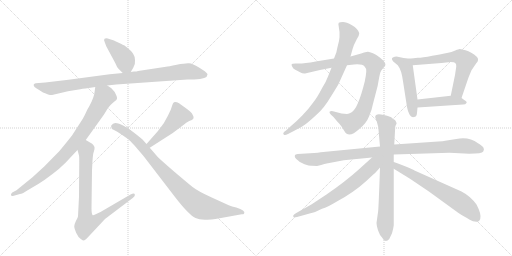
t = 0.00 s
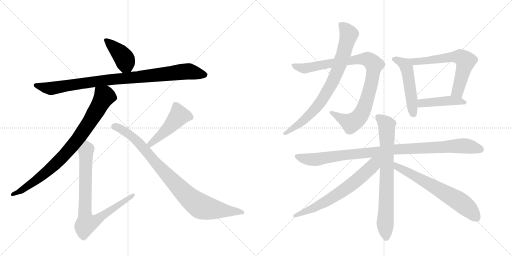
t = 2.50 s
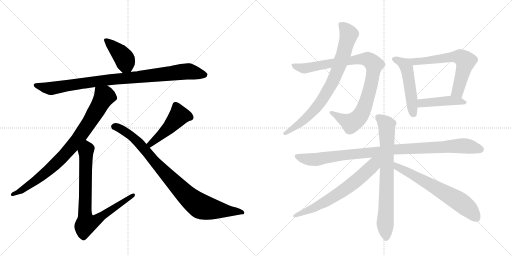
t = 5.00 s
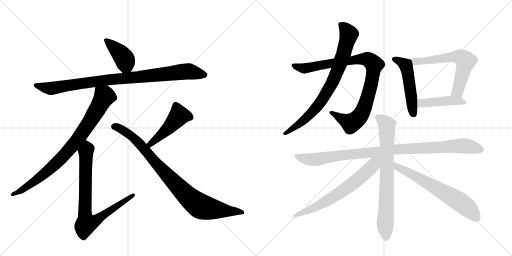
t = 7.50 s
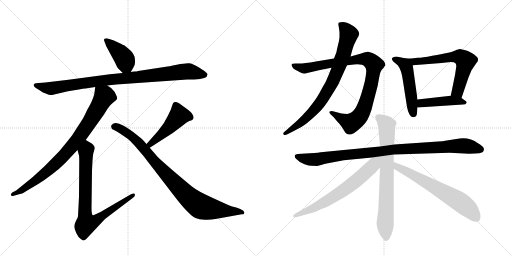
t = 10.00 s
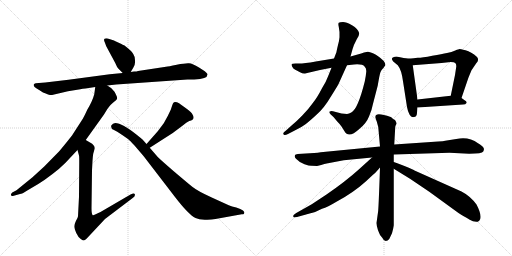
t = 12.50 s

The animated SVG that drew these frames (rendered in a browser with its animation timeline set to each time). Animation: 15 CSS @keyframes rules; one cycle of 12.50 s.

<svg version="1.1" viewBox="0 0 2048 1024" xmlns="http://www.w3.org/2000/svg">
  <g stroke="lightgray" stroke-dasharray="1,1" stroke-width="1" transform="scale(4, 4)">
    <line x1="0" y1="0" x2="256" y2="256"></line>
    <line x1="256" y1="0" x2="0" y2="256"></line>
    <line x1="128" y1="0" x2="128" y2="256"></line>
    <line x1="0" y1="128" x2="256" y2="128"></line>
    <line x1="256" y1="0" x2="512" y2="256"></line>
    <line x1="512" y1="0" x2="256" y2="256"></line>
    <line x1="384" y1="0" x2="384" y2="256"></line>
    <line x1="256" y1="128" x2="512" y2="128"></line>
  </g>
<g transform="scale(1, -1) translate(0, -850)">
   <style type="text/css">
    @keyframes keyframes0 {
      from {
       stroke: black;
       stroke-dashoffset: 406;
       stroke-width: 128;
       }
       57% {
       animation-timing-function: step-end;
       stroke: black;
       stroke-dashoffset: 0;
       stroke-width: 128;
       }
       to {
       stroke: black;
       stroke-width: 1024;
       }
       }
       #make-me-a-hanzi-animation-0 {
         animation: keyframes0 0.580404s both;
         animation-delay: 0.000000s;
         animation-timing-function: linear;
       }
    @keyframes keyframes1 {
      from {
       stroke: black;
       stroke-dashoffset: 942;
       stroke-width: 128;
       }
       75% {
       animation-timing-function: step-end;
       stroke: black;
       stroke-dashoffset: 0;
       stroke-width: 128;
       }
       to {
       stroke: black;
       stroke-width: 1024;
       }
       }
       #make-me-a-hanzi-animation-1 {
         animation: keyframes1 1.016602s both;
         animation-delay: 0.580404s;
         animation-timing-function: linear;
       }
    @keyframes keyframes2 {
      from {
       stroke: black;
       stroke-dashoffset: 845;
       stroke-width: 128;
       }
       73% {
       animation-timing-function: step-end;
       stroke: black;
       stroke-dashoffset: 0;
       stroke-width: 128;
       }
       to {
       stroke: black;
       stroke-width: 1024;
       }
       }
       #make-me-a-hanzi-animation-2 {
         animation: keyframes2 0.937663s both;
         animation-delay: 1.597005s;
         animation-timing-function: linear;
       }
    @keyframes keyframes3 {
      from {
       stroke: black;
       stroke-dashoffset: 806;
       stroke-width: 128;
       }
       72% {
       animation-timing-function: step-end;
       stroke: black;
       stroke-dashoffset: 0;
       stroke-width: 128;
       }
       to {
       stroke: black;
       stroke-width: 1024;
       }
       }
       #make-me-a-hanzi-animation-3 {
         animation: keyframes3 0.905924s both;
         animation-delay: 2.534668s;
         animation-timing-function: linear;
       }
    @keyframes keyframes4 {
      from {
       stroke: black;
       stroke-dashoffset: 468;
       stroke-width: 128;
       }
       60% {
       animation-timing-function: step-end;
       stroke: black;
       stroke-dashoffset: 0;
       stroke-width: 128;
       }
       to {
       stroke: black;
       stroke-width: 1024;
       }
       }
       #make-me-a-hanzi-animation-4 {
         animation: keyframes4 0.630859s both;
         animation-delay: 3.440592s;
         animation-timing-function: linear;
       }
    @keyframes keyframes5 {
      from {
       stroke: black;
       stroke-dashoffset: 901;
       stroke-width: 128;
       }
       75% {
       animation-timing-function: step-end;
       stroke: black;
       stroke-dashoffset: 0;
       stroke-width: 128;
       }
       to {
       stroke: black;
       stroke-width: 1024;
       }
       }
       #make-me-a-hanzi-animation-5 {
         animation: keyframes5 0.983236s both;
         animation-delay: 4.071452s;
         animation-timing-function: linear;
       }
    @keyframes keyframes6 {
      from {
       stroke: black;
       stroke-dashoffset: 943;
       stroke-width: 128;
       }
       75% {
       animation-timing-function: step-end;
       stroke: black;
       stroke-dashoffset: 0;
       stroke-width: 128;
       }
       to {
       stroke: black;
       stroke-width: 1024;
       }
       }
       #make-me-a-hanzi-animation-6 {
         animation: keyframes6 1.017415s both;
         animation-delay: 5.054687s;
         animation-timing-function: linear;
       }
    @keyframes keyframes7 {
      from {
       stroke: black;
       stroke-dashoffset: 797;
       stroke-width: 128;
       }
       72% {
       animation-timing-function: step-end;
       stroke: black;
       stroke-dashoffset: 0;
       stroke-width: 128;
       }
       to {
       stroke: black;
       stroke-width: 1024;
       }
       }
       #make-me-a-hanzi-animation-7 {
         animation: keyframes7 0.898600s both;
         animation-delay: 6.072103s;
         animation-timing-function: linear;
       }
    @keyframes keyframes8 {
      from {
       stroke: black;
       stroke-dashoffset: 503;
       stroke-width: 128;
       }
       62% {
       animation-timing-function: step-end;
       stroke: black;
       stroke-dashoffset: 0;
       stroke-width: 128;
       }
       to {
       stroke: black;
       stroke-width: 1024;
       }
       }
       #make-me-a-hanzi-animation-8 {
         animation: keyframes8 0.659342s both;
         animation-delay: 6.970703s;
         animation-timing-function: linear;
       }
    @keyframes keyframes9 {
      from {
       stroke: black;
       stroke-dashoffset: 627;
       stroke-width: 128;
       }
       67% {
       animation-timing-function: step-end;
       stroke: black;
       stroke-dashoffset: 0;
       stroke-width: 128;
       }
       to {
       stroke: black;
       stroke-width: 1024;
       }
       }
       #make-me-a-hanzi-animation-9 {
         animation: keyframes9 0.760254s both;
         animation-delay: 7.630046s;
         animation-timing-function: linear;
       }
    @keyframes keyframes10 {
      from {
       stroke: black;
       stroke-dashoffset: 442;
       stroke-width: 128;
       }
       59% {
       animation-timing-function: step-end;
       stroke: black;
       stroke-dashoffset: 0;
       stroke-width: 128;
       }
       to {
       stroke: black;
       stroke-width: 1024;
       }
       }
       #make-me-a-hanzi-animation-10 {
         animation: keyframes10 0.609701s both;
         animation-delay: 8.390299s;
         animation-timing-function: linear;
       }
    @keyframes keyframes11 {
      from {
       stroke: black;
       stroke-dashoffset: 996;
       stroke-width: 128;
       }
       76% {
       animation-timing-function: step-end;
       stroke: black;
       stroke-dashoffset: 0;
       stroke-width: 128;
       }
       to {
       stroke: black;
       stroke-width: 1024;
       }
       }
       #make-me-a-hanzi-animation-11 {
         animation: keyframes11 1.060547s both;
         animation-delay: 9.000000s;
         animation-timing-function: linear;
       }
    @keyframes keyframes12 {
      from {
       stroke: black;
       stroke-dashoffset: 755;
       stroke-width: 128;
       }
       71% {
       animation-timing-function: step-end;
       stroke: black;
       stroke-dashoffset: 0;
       stroke-width: 128;
       }
       to {
       stroke: black;
       stroke-width: 1024;
       }
       }
       #make-me-a-hanzi-animation-12 {
         animation: keyframes12 0.864421s both;
         animation-delay: 10.060547s;
         animation-timing-function: linear;
       }
    @keyframes keyframes13 {
      from {
       stroke: black;
       stroke-dashoffset: 667;
       stroke-width: 128;
       }
       68% {
       animation-timing-function: step-end;
       stroke: black;
       stroke-dashoffset: 0;
       stroke-width: 128;
       }
       to {
       stroke: black;
       stroke-width: 1024;
       }
       }
       #make-me-a-hanzi-animation-13 {
         animation: keyframes13 0.792806s both;
         animation-delay: 10.924967s;
         animation-timing-function: linear;
       }
    @keyframes keyframes14 {
      from {
       stroke: black;
       stroke-dashoffset: 653;
       stroke-width: 128;
       }
       68% {
       animation-timing-function: step-end;
       stroke: black;
       stroke-dashoffset: 0;
       stroke-width: 128;
       }
       to {
       stroke: black;
       stroke-width: 1024;
       }
       }
       #make-me-a-hanzi-animation-14 {
         animation: keyframes14 0.781413s both;
         animation-delay: 11.717773s;
         animation-timing-function: linear;
       }
</style>
<path d="M 523 562 L 533 579 Q 542 591 540 609 Q 539 626 533 634 Q 528 645 498 668 Q 497 668 477 678 Q 457 688 456 688 L 431 696 Q 422 698 418 695 Q 414 691 419 681 L 425 665 L 461 598 Q 468 581 473 576 L 491 558 C 510 539 510 539 523 562 Z" fill="lightgray"></path> 
<path d="M 465 512 L 750 532 L 777 532 Q 830 534 830 552 Q 831 557 810 571 L 796 580 Q 770 596 756 597 Q 742 598 707 591 Q 673 584 664 583 L 552 566 Q 548 564 536 564 L 523 562 L 491 558 L 439 553 L 274 531 L 181 520 L 143 517 Q 137 516 135 512 Q 132 503 155 491 L 172 480 Q 200 468 208 470 L 272 485 L 321 493 Q 330 495 342 496 L 381 502 L 429 508 L 465 512 Z" fill="lightgray"></path> 
<path d="M 381 502 L 377 473 Q 370 446 349 411 Q 334 378 328 370 L 288 308 Q 254 265 236 244 L 177 184 L 130 141 L 66 89 L 49 80 Q 42 74 44 69 Q 46 64 55 67 L 80 74 Q 88 74 109 88 L 153 114 Q 179 130 210 154 Q 236 173 261 198 L 310 250 L 343 290 L 416 392 Q 433 421 442 430 Q 451 439 459 445 Q 467 451 468 455 Q 470 459 465 469 Q 461 479 458 483 L 449 493 Q 444 499 429 508 C 404 525 385 532 381 502 Z" fill="lightgray"></path> 
<path d="M 310 250 L 316 228 Q 317 227 317 200 L 316 63 L 312 -15 Q 312 -19 304 -33 Q 297 -48 297 -55 Q 297 -63 305 -82 Q 314 -101 323 -106 Q 332 -112 335 -112 Q 339 -112 346 -105 L 420 -26 L 532 59 Q 542 66 539 74 Q 536 79 522 72 L 402 2 Q 401 2 387 -5 Q 373 -13 370 -10 Q 366 -4 366 17 L 368 169 L 370 207 Q 372 237 375 242 L 378 254 Q 380 263 374 269 Q 370 276 360 280 L 343 290 C 317 305 302 279 310 250 Z" fill="lightgray"></path> 
<path d="M 631 325 L 586 274 C 566 252 574 243 599 259 L 691 318 L 731 348 Q 746 362 757 366 Q 783 372 770 392 Q 768 399 748 414 L 723 432 Q 717 438 708 441 Q 700 443 696 441 Q 692 439 689 429 L 683 411 L 671 386 L 655 357 L 631 325 Z" fill="lightgray"></path> 
<path d="M 586 274 L 570 292 Q 567 295 548 310 Q 488 358 461 358 L 452 355 L 445 348 Q 444 345 445 342 Q 445 333 456 330 Q 467 326 486 312 L 512 294 Q 519 289 538 268 L 574 226 L 700 62 Q 754 -8 782 -22 Q 795 -28 819 -29 Q 843 -30 862 -26 L 967 -7 Q 979 -8 977 2 Q 975 8 961 14 L 945 20 Q 927 24 915 29 L 847 60 Q 790 86 769 103 Q 748 120 695 165 Q 643 210 631 222 L 599 259 L 586 274 Z" fill="lightgray"></path> 
<path d="M 1336 616 L 1263 604 Q 1212 595 1191 596 Q 1170 597 1167 594 Q 1165 590 1169 583 Q 1172 575 1181 571 Q 1191 567 1200 561 Q 1210 555 1220 556 L 1280 570 L 1326 579 L 1388 589 L 1416 592 Q 1450 595 1459 583 Q 1466 577 1465 563 Q 1464 549 1459 524 Q 1431 412 1405 400 Q 1396 396 1388 394 L 1366 396 L 1332 405 Q 1324 407 1319 404 Q 1315 400 1323 392 L 1334 382 L 1349 364 Q 1361 352 1366 344 L 1378 325 Q 1395 295 1437 334 Q 1465 356 1476 384 Q 1488 412 1491 431 L 1511 508 Q 1518 550 1521 559 Q 1524 568 1529 573 Q 1535 578 1539 586 L 1541 588 Q 1543 595 1535 606 Q 1513 628 1494 636 Q 1475 644 1471 643 L 1456 640 Q 1448 636 1427 631 L 1402 624 L 1336 616 Z" fill="lightgray"></path> 
<path d="M 1346 642 L 1336 616 L 1326 579 L 1312 544 Q 1304 522 1288 497 Q 1269 460 1252 439 Q 1233 412 1209 388 Q 1189 367 1164 346 L 1144 328 Q 1127 317 1136 311 Q 1140 308 1152 314 L 1179 328 Q 1205 340 1222 353 Q 1239 366 1267 392 Q 1296 417 1325 466 Q 1355 514 1355 516 L 1388 589 L 1402 624 L 1410 653 Q 1414 669 1427 693 Q 1437 708 1437 717 Q 1432 735 1408 749 Q 1385 762 1372 762 Q 1359 762 1355 759 Q 1352 756 1355 743 L 1358 722 L 1358 701 Q 1357 686 1351 666 Q 1346 645 1346 642 Z" fill="lightgray"></path> 
<path d="M 1624 616 L 1586 624 Q 1570 622 1568 617 Q 1566 612 1573 604 L 1591 589 Q 1606 571 1612 525 L 1628 422 Q 1631 405 1638 392 Q 1645 379 1656 382 Q 1667 383 1668 398 L 1670 420 L 1670 452 L 1651 589 C 1648 611 1648 611 1624 616 Z" fill="lightgray"></path> 
<path d="M 1846 458 L 1874 540 L 1886 569 L 1905 597 Q 1918 610 1908 622 Q 1885 643 1862 649 Q 1840 654 1838 654 Q 1836 654 1821 648 Q 1807 641 1788 638 Q 1769 634 1729 627 Q 1689 619 1671 619 L 1654 617 Q 1648 616 1624 616 C 1594 616 1621 587 1651 589 L 1766 598 L 1803 602 Q 1817 602 1821 598 Q 1826 593 1825 583 L 1820 550 L 1803 467 C 1797 438 1836 430 1846 458 Z" fill="lightgray"></path> 
<path d="M 1670 420 L 1852 432 Q 1863 432 1865 437 Q 1871 442 1857 450 L 1846 458 C 1830 470 1830 470 1803 467 L 1670 452 C 1640 449 1640 418 1670 420 Z" fill="lightgray"></path> 
<path d="M 1520 264 L 1293 242 Q 1275 239 1240 237 L 1191 234 L 1183 232 Q 1180 231 1179 226 Q 1178 221 1184 215 Q 1198 200 1218 193 Q 1239 186 1247 187 L 1268 186 Q 1305 196 1312 197 L 1375 209 L 1488 220 L 1575 232 L 1798 239 L 1877 235 Q 1928 235 1933 244 Q 1938 252 1934 259 Q 1930 266 1912 277 Q 1875 305 1825 294 Q 1809 292 1781 287 Q 1774 285 1753 284 L 1577 272 L 1520 264 Z" fill="lightgray"></path> 
<path d="M 1501 383 L 1501 380 L 1507 364 L 1513 342 L 1520 264 L 1520 180 Q 1514 4 1512 1 L 1506 -42 Q 1506 -52 1512 -71 Q 1518 -90 1529 -101 Q 1535 -114 1543 -114 Q 1551 -114 1557 -106 L 1568 -83 Q 1574 -60 1575 -51 L 1575 175 L 1575 202 L 1575 232 L 1577 272 L 1581 343 Q 1582 349 1585 353 Q 1589 356 1580 370 Q 1574 372 1569 377 Q 1564 382 1563 382 Q 1501 404 1501 383 Z" fill="lightgray"></path> 
<path d="M 1488 220 L 1435 172 Q 1383 125 1306 72 L 1247 33 L 1185 -2 Q 1167 -12 1175 -19 Q 1176 -21 1188 -18 L 1242 -3 Q 1256 -1 1288 15 Q 1311 22 1344 42 Q 1412 78 1463 124 L 1492 151 Q 1497 153 1520 180 C 1561 227 1522 250 1488 220 Z" fill="lightgray"></path> 
<path d="M 1575 175 L 1640 135 L 1717 83 L 1834 -2 Q 1845 -10 1855 -15 Q 1865 -20 1879 -29 Q 1894 -39 1911 -37 Q 1918 -35 1921 -26 Q 1927 -8 1906 32 Q 1881 66 1846 84 L 1658 168 Q 1656 170 1623 184 Q 1590 198 1575 202 C 1546 211 1549 191 1575 175 Z" fill="lightgray"></path> 
      <clipPath id="make-me-a-hanzi-clip-0">
      <path d="M 523 562 L 533 579 Q 542 591 540 609 Q 539 626 533 634 Q 528 645 498 668 Q 497 668 477 678 Q 457 688 456 688 L 431 696 Q 422 698 418 695 Q 414 691 419 681 L 425 665 L 461 598 Q 468 581 473 576 L 491 558 C 510 539 510 539 523 562 Z" fill="lightgray"></path>
      </clipPath>
      <path clip-path="url(#make-me-a-hanzi-clip-0)" d="M 425 688 L 482 635 L 499 612 L 516 572 " fill="none" id="make-me-a-hanzi-animation-0" stroke-dasharray="278 556" stroke-linecap="round"></path>

      <clipPath id="make-me-a-hanzi-clip-1">
      <path d="M 465 512 L 750 532 L 777 532 Q 830 534 830 552 Q 831 557 810 571 L 796 580 Q 770 596 756 597 Q 742 598 707 591 Q 673 584 664 583 L 552 566 Q 548 564 536 564 L 523 562 L 491 558 L 439 553 L 274 531 L 181 520 L 143 517 Q 137 516 135 512 Q 132 503 155 491 L 172 480 Q 200 468 208 470 L 272 485 L 321 493 Q 330 495 342 496 L 381 502 L 429 508 L 465 512 Z" fill="lightgray"></path>
      </clipPath>
      <path clip-path="url(#make-me-a-hanzi-clip-1)" d="M 142 509 L 201 496 L 419 529 L 752 565 L 821 551 " fill="none" id="make-me-a-hanzi-animation-1" stroke-dasharray="814 1628" stroke-linecap="round"></path>

      <clipPath id="make-me-a-hanzi-clip-2">
      <path d="M 381 502 L 377 473 Q 370 446 349 411 Q 334 378 328 370 L 288 308 Q 254 265 236 244 L 177 184 L 130 141 L 66 89 L 49 80 Q 42 74 44 69 Q 46 64 55 67 L 80 74 Q 88 74 109 88 L 153 114 Q 179 130 210 154 Q 236 173 261 198 L 310 250 L 343 290 L 416 392 Q 433 421 442 430 Q 451 439 459 445 Q 467 451 468 455 Q 470 459 465 469 Q 461 479 458 483 L 449 493 Q 444 499 429 508 C 404 525 385 532 381 502 Z" fill="lightgray"></path>
      </clipPath>
      <path clip-path="url(#make-me-a-hanzi-clip-2)" d="M 388 494 L 418 464 L 360 364 L 302 282 L 258 230 L 191 166 L 96 95 L 50 73 " fill="none" id="make-me-a-hanzi-animation-2" stroke-dasharray="717 1434" stroke-linecap="round"></path>

      <clipPath id="make-me-a-hanzi-clip-3">
      <path d="M 310 250 L 316 228 Q 317 227 317 200 L 316 63 L 312 -15 Q 312 -19 304 -33 Q 297 -48 297 -55 Q 297 -63 305 -82 Q 314 -101 323 -106 Q 332 -112 335 -112 Q 339 -112 346 -105 L 420 -26 L 532 59 Q 542 66 539 74 Q 536 79 522 72 L 402 2 Q 401 2 387 -5 Q 373 -13 370 -10 Q 366 -4 366 17 L 368 169 L 370 207 Q 372 237 375 242 L 378 254 Q 380 263 374 269 Q 370 276 360 280 L 343 290 C 317 305 302 279 310 250 Z" fill="lightgray"></path>
      </clipPath>
      <path clip-path="url(#make-me-a-hanzi-clip-3)" d="M 344 281 L 350 254 L 343 241 L 340 -9 L 345 -44 L 375 -37 L 534 70 " fill="none" id="make-me-a-hanzi-animation-3" stroke-dasharray="678 1356" stroke-linecap="round"></path>

      <clipPath id="make-me-a-hanzi-clip-4">
      <path d="M 631 325 L 586 274 C 566 252 574 243 599 259 L 691 318 L 731 348 Q 746 362 757 366 Q 783 372 770 392 Q 768 399 748 414 L 723 432 Q 717 438 708 441 Q 700 443 696 441 Q 692 439 689 429 L 683 411 L 671 386 L 655 357 L 631 325 Z" fill="lightgray"></path>
      </clipPath>
      <path clip-path="url(#make-me-a-hanzi-clip-4)" d="M 759 381 L 716 388 L 648 313 L 602 274 L 595 275 " fill="none" id="make-me-a-hanzi-animation-4" stroke-dasharray="340 680" stroke-linecap="round"></path>

      <clipPath id="make-me-a-hanzi-clip-5">
      <path d="M 586 274 L 570 292 Q 567 295 548 310 Q 488 358 461 358 L 452 355 L 445 348 Q 444 345 445 342 Q 445 333 456 330 Q 467 326 486 312 L 512 294 Q 519 289 538 268 L 574 226 L 700 62 Q 754 -8 782 -22 Q 795 -28 819 -29 Q 843 -30 862 -26 L 967 -7 Q 979 -8 977 2 Q 975 8 961 14 L 945 20 Q 927 24 915 29 L 847 60 Q 790 86 769 103 Q 748 120 695 165 Q 643 210 631 222 L 599 259 L 586 274 Z" fill="lightgray"></path>
      </clipPath>
      <path clip-path="url(#make-me-a-hanzi-clip-5)" d="M 455 345 L 478 337 L 530 304 L 713 102 L 794 30 L 839 15 L 969 1 " fill="none" id="make-me-a-hanzi-animation-5" stroke-dasharray="773 1546" stroke-linecap="round"></path>

      <clipPath id="make-me-a-hanzi-clip-6">
      <path d="M 1336 616 L 1263 604 Q 1212 595 1191 596 Q 1170 597 1167 594 Q 1165 590 1169 583 Q 1172 575 1181 571 Q 1191 567 1200 561 Q 1210 555 1220 556 L 1280 570 L 1326 579 L 1388 589 L 1416 592 Q 1450 595 1459 583 Q 1466 577 1465 563 Q 1464 549 1459 524 Q 1431 412 1405 400 Q 1396 396 1388 394 L 1366 396 L 1332 405 Q 1324 407 1319 404 Q 1315 400 1323 392 L 1334 382 L 1349 364 Q 1361 352 1366 344 L 1378 325 Q 1395 295 1437 334 Q 1465 356 1476 384 Q 1488 412 1491 431 L 1511 508 Q 1518 550 1521 559 Q 1524 568 1529 573 Q 1535 578 1539 586 L 1541 588 Q 1543 595 1535 606 Q 1513 628 1494 636 Q 1475 644 1471 643 L 1456 640 Q 1448 636 1427 631 L 1402 624 L 1336 616 Z" fill="lightgray"></path>
      </clipPath>
      <path clip-path="url(#make-me-a-hanzi-clip-6)" d="M 1172 589 L 1217 576 L 1441 614 L 1470 613 L 1497 591 L 1475 476 L 1455 414 L 1438 383 L 1405 357 L 1326 400 " fill="none" id="make-me-a-hanzi-animation-6" stroke-dasharray="815 1630" stroke-linecap="round"></path>

      <clipPath id="make-me-a-hanzi-clip-7">
      <path d="M 1346 642 L 1336 616 L 1326 579 L 1312 544 Q 1304 522 1288 497 Q 1269 460 1252 439 Q 1233 412 1209 388 Q 1189 367 1164 346 L 1144 328 Q 1127 317 1136 311 Q 1140 308 1152 314 L 1179 328 Q 1205 340 1222 353 Q 1239 366 1267 392 Q 1296 417 1325 466 Q 1355 514 1355 516 L 1388 589 L 1402 624 L 1410 653 Q 1414 669 1427 693 Q 1437 708 1437 717 Q 1432 735 1408 749 Q 1385 762 1372 762 Q 1359 762 1355 759 Q 1352 756 1355 743 L 1358 722 L 1358 701 Q 1357 686 1351 666 Q 1346 645 1346 642 Z" fill="lightgray"></path>
      </clipPath>
      <path clip-path="url(#make-me-a-hanzi-clip-7)" d="M 1360 755 L 1388 727 L 1394 706 L 1373 629 L 1323 507 L 1273 430 L 1236 388 L 1140 316 " fill="none" id="make-me-a-hanzi-animation-7" stroke-dasharray="669 1338" stroke-linecap="round"></path>

      <clipPath id="make-me-a-hanzi-clip-8">
      <path d="M 1624 616 L 1586 624 Q 1570 622 1568 617 Q 1566 612 1573 604 L 1591 589 Q 1606 571 1612 525 L 1628 422 Q 1631 405 1638 392 Q 1645 379 1656 382 Q 1667 383 1668 398 L 1670 420 L 1670 452 L 1651 589 C 1648 611 1648 611 1624 616 Z" fill="lightgray"></path>
      </clipPath>
      <path clip-path="url(#make-me-a-hanzi-clip-8)" d="M 1576 613 L 1602 604 L 1627 576 L 1654 396 " fill="none" id="make-me-a-hanzi-animation-8" stroke-dasharray="375 750" stroke-linecap="round"></path>

      <clipPath id="make-me-a-hanzi-clip-9">
      <path d="M 1846 458 L 1874 540 L 1886 569 L 1905 597 Q 1918 610 1908 622 Q 1885 643 1862 649 Q 1840 654 1838 654 Q 1836 654 1821 648 Q 1807 641 1788 638 Q 1769 634 1729 627 Q 1689 619 1671 619 L 1654 617 Q 1648 616 1624 616 C 1594 616 1621 587 1651 589 L 1766 598 L 1803 602 Q 1817 602 1821 598 Q 1826 593 1825 583 L 1820 550 L 1803 467 C 1797 438 1836 430 1846 458 Z" fill="lightgray"></path>
      </clipPath>
      <path clip-path="url(#make-me-a-hanzi-clip-9)" d="M 1642 607 L 1672 604 L 1829 623 L 1856 612 L 1860 594 L 1839 514 L 1828 484 L 1812 472 " fill="none" id="make-me-a-hanzi-animation-9" stroke-dasharray="499 998" stroke-linecap="round"></path>

      <clipPath id="make-me-a-hanzi-clip-10">
      <path d="M 1670 420 L 1852 432 Q 1863 432 1865 437 Q 1871 442 1857 450 L 1846 458 C 1830 470 1830 470 1803 467 L 1670 452 C 1640 449 1640 418 1670 420 Z" fill="lightgray"></path>
      </clipPath>
      <path clip-path="url(#make-me-a-hanzi-clip-10)" d="M 1677 425 L 1684 436 L 1737 442 L 1807 448 L 1856 441 " fill="none" id="make-me-a-hanzi-animation-10" stroke-dasharray="314 628" stroke-linecap="round"></path>

      <clipPath id="make-me-a-hanzi-clip-11">
      <path d="M 1520 264 L 1293 242 Q 1275 239 1240 237 L 1191 234 L 1183 232 Q 1180 231 1179 226 Q 1178 221 1184 215 Q 1198 200 1218 193 Q 1239 186 1247 187 L 1268 186 Q 1305 196 1312 197 L 1375 209 L 1488 220 L 1575 232 L 1798 239 L 1877 235 Q 1928 235 1933 244 Q 1938 252 1934 259 Q 1930 266 1912 277 Q 1875 305 1825 294 Q 1809 292 1781 287 Q 1774 285 1753 284 L 1577 272 L 1520 264 Z" fill="lightgray"></path>
      </clipPath>
      <path clip-path="url(#make-me-a-hanzi-clip-11)" d="M 1189 224 L 1233 212 L 1272 212 L 1573 252 L 1838 267 L 1923 252 " fill="none" id="make-me-a-hanzi-animation-11" stroke-dasharray="868 1736" stroke-linecap="round"></path>

      <clipPath id="make-me-a-hanzi-clip-12">
      <path d="M 1501 383 L 1501 380 L 1507 364 L 1513 342 L 1520 264 L 1520 180 Q 1514 4 1512 1 L 1506 -42 Q 1506 -52 1512 -71 Q 1518 -90 1529 -101 Q 1535 -114 1543 -114 Q 1551 -114 1557 -106 L 1568 -83 Q 1574 -60 1575 -51 L 1575 175 L 1575 202 L 1575 232 L 1577 272 L 1581 343 Q 1582 349 1585 353 Q 1589 356 1580 370 Q 1574 372 1569 377 Q 1564 382 1563 382 Q 1501 404 1501 383 Z" fill="lightgray"></path>
      </clipPath>
      <path clip-path="url(#make-me-a-hanzi-clip-12)" d="M 1513 382 L 1547 350 L 1544 -102 " fill="none" id="make-me-a-hanzi-animation-12" stroke-dasharray="627 1254" stroke-linecap="round"></path>

      <clipPath id="make-me-a-hanzi-clip-13">
      <path d="M 1488 220 L 1435 172 Q 1383 125 1306 72 L 1247 33 L 1185 -2 Q 1167 -12 1175 -19 Q 1176 -21 1188 -18 L 1242 -3 Q 1256 -1 1288 15 Q 1311 22 1344 42 Q 1412 78 1463 124 L 1492 151 Q 1497 153 1520 180 C 1561 227 1522 250 1488 220 Z" fill="lightgray"></path>
      </clipPath>
      <path clip-path="url(#make-me-a-hanzi-clip-13)" d="M 1516 217 L 1483 178 L 1376 90 L 1273 27 L 1181 -14 " fill="none" id="make-me-a-hanzi-animation-13" stroke-dasharray="539 1078" stroke-linecap="round"></path>

      <clipPath id="make-me-a-hanzi-clip-14">
      <path d="M 1575 175 L 1640 135 L 1717 83 L 1834 -2 Q 1845 -10 1855 -15 Q 1865 -20 1879 -29 Q 1894 -39 1911 -37 Q 1918 -35 1921 -26 Q 1927 -8 1906 32 Q 1881 66 1846 84 L 1658 168 Q 1656 170 1623 184 Q 1590 198 1575 202 C 1546 211 1549 191 1575 175 Z" fill="lightgray"></path>
      </clipPath>
      <path clip-path="url(#make-me-a-hanzi-clip-14)" d="M 1578 195 L 1588 182 L 1834 47 L 1881 9 L 1905 -22 " fill="none" id="make-me-a-hanzi-animation-14" stroke-dasharray="525 1050" stroke-linecap="round"></path>

</g>
</svg>
